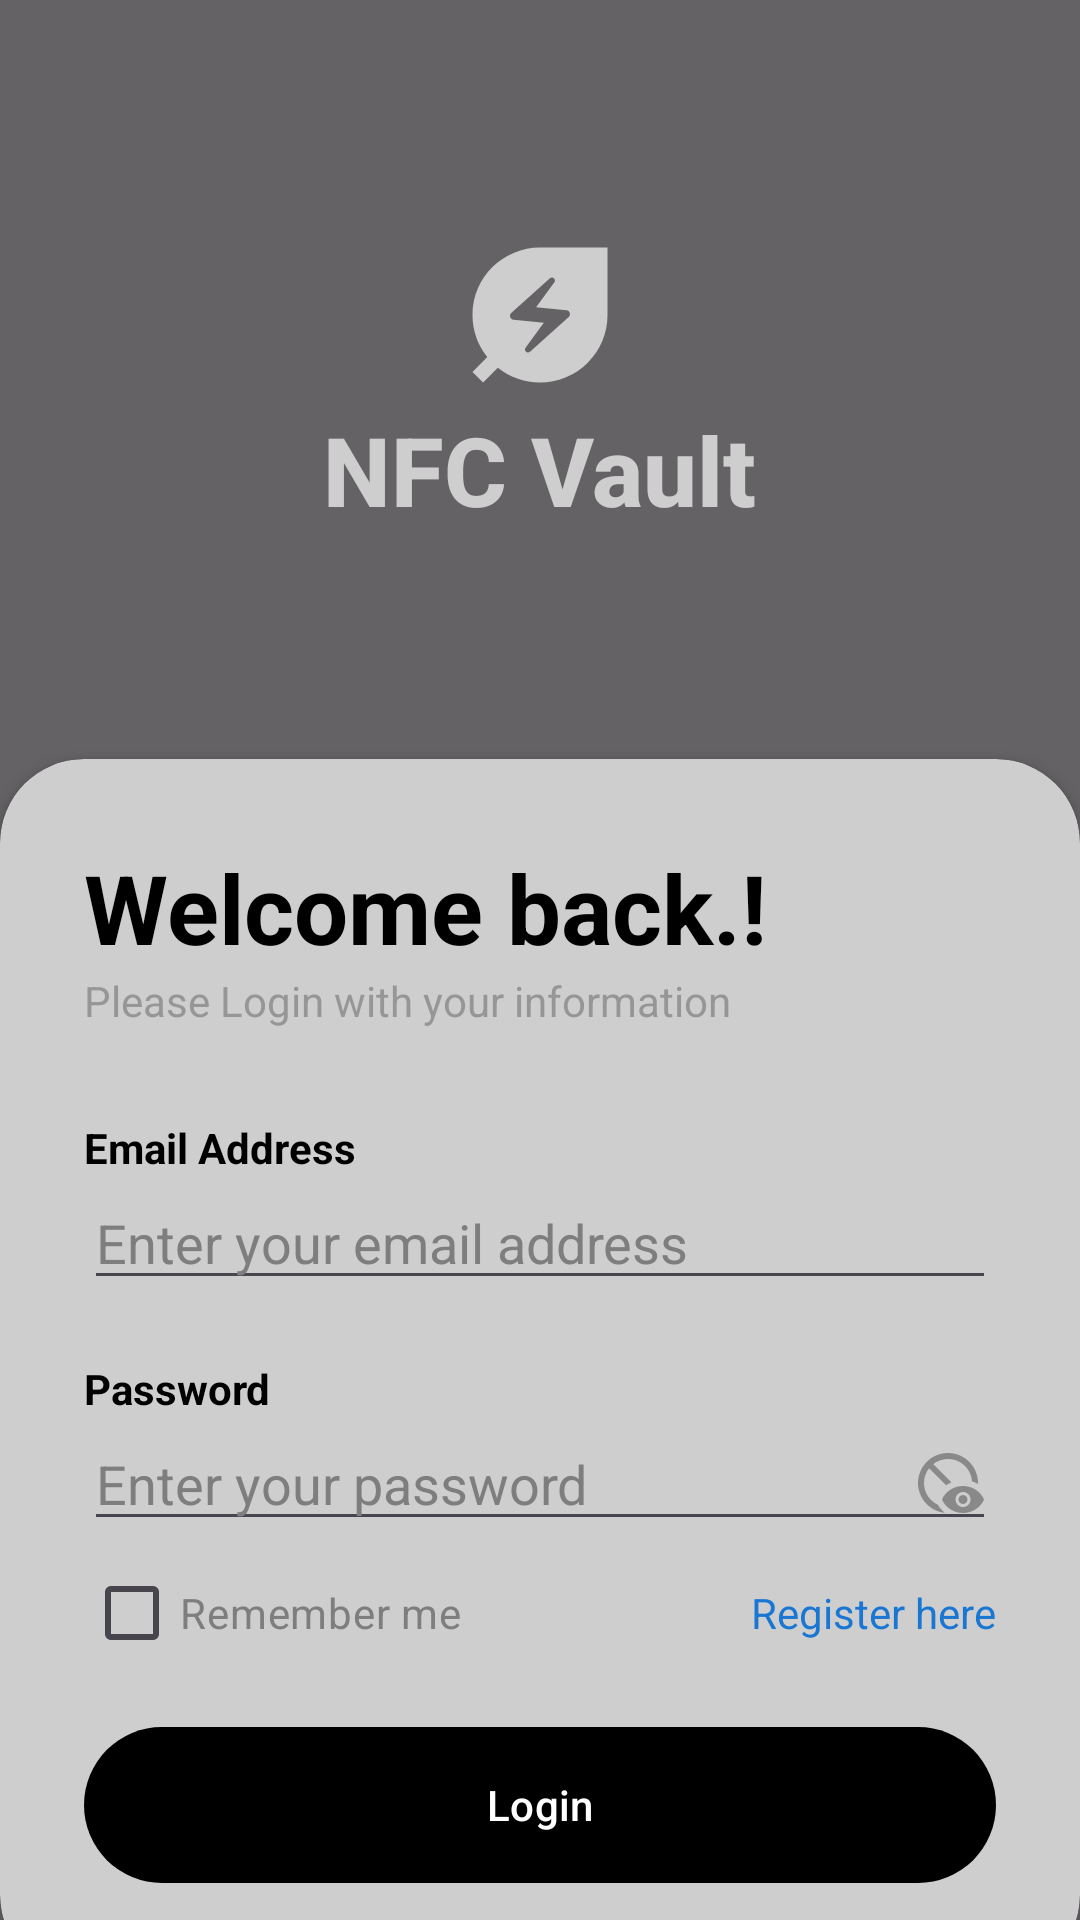

This screen was rendered from an Android layout file. Write that file and the resources it references.
<!-- AndroidManifest.xml: application theme Theme.Nfc -->
<!-- res/layout/activity_main.xml -->
<?xml version="1.0" encoding="utf-8"?>
<RelativeLayout xmlns:android="http://schemas.android.com/apk/res/android"
    xmlns:tools="http://schemas.android.com/tools"
    xmlns:app="http://schemas.android.com/apk/res-auto"
    android:id="@+id/main"
    android:layout_width="match_parent"
    android:layout_height="match_parent"
    android:background="@drawable/bg"
    tools:context=".MainActivity">

    <RelativeLayout
        android:layout_width="match_parent"
        android:layout_height="match_parent"
        android:background="@color/black"
        android:alpha="0.6"/>

        <LinearLayout
            android:layout_width="match_parent"
            android:layout_height="match_parent"
            android:orientation="vertical"
            android:gravity="center"
            android:layout_above="@id/card_view"
            android:padding="28dp">

            <ImageView
                android:layout_width="match_parent"
                android:layout_height="60dp"
                android:src="@drawable/leaf_logo"/>

            <TextView
                android:layout_width="wrap_content"
                android:layout_height="wrap_content"
                android:fontFamily="sans-serif-medium"
                android:text="@string/app_name"
                android:textColor="@color/grey"
                android:textSize="32sp"
                android:textStyle="bold" />


        </LinearLayout>

    <androidx.cardview.widget.CardView
        android:layout_width="match_parent"
        android:layout_height="wrap_content"
        android:layout_alignParentBottom="true"
        app:cardCornerRadius="28dp"
        android:layout_marginBottom="-20dp"
        app:cardBackgroundColor="@color/grey"
        android:id="@+id/card_view">

        <LinearLayout
            android:layout_width="match_parent"
            android:layout_height="wrap_content"
            android:orientation="vertical"
            android:padding="28dp">

            <TextView
                android:layout_width="wrap_content"
                android:layout_height="wrap_content"
                android:text="Welcome back.!"
                android:textColor="@color/black"
                android:textSize="32sp"
                android:textStyle="bold"/>

            <TextView
                android:layout_width="wrap_content"
                android:layout_height="wrap_content"
                android:text="Please Login with your information"
                android:textColor="@color/ph_grey"
                android:alpha="0.7"/>

            <View
                android:layout_width="wrap_content"
                android:layout_height="30dp"/>

            <TextView
                android:layout_width="wrap_content"
                android:layout_height="wrap_content"
                android:text="Email Address"
                android:textColor="@color/black"
                android:textStyle="bold"/>

            <EditText
                android:id="@+id/email"
                android:layout_width="match_parent"
                android:layout_height="wrap_content"
                android:inputType="textEmailAddress"
                android:hint="@string/email_ph"
                android:textColor="@color/black"
                android:textColorHint="@color/ph_grey"
                android:drawableEnd="@drawable/done_icon"/>

            

            <View
                android:layout_width="wrap_content"
                android:layout_height="20dp"/>

            <TextView
                android:layout_width="wrap_content"
                android:layout_height="wrap_content"
                android:text="Password"
                android:textColor="@color/black"
                android:textStyle="bold"/>

            <EditText
                android:id="@+id/password"
                android:layout_width="match_parent"
                android:layout_height="wrap_content"
                android:inputType="textPassword"
                android:hint="@string/password_ph"
                android:textColor="@color/black"
                android:textColorHint="@color/ph_grey"
                android:drawableEnd="@drawable/disabled_visible"/>

            <RelativeLayout
                android:layout_width="match_parent"
                android:layout_height="wrap_content">

                <CheckBox
                    android:layout_width="wrap_content"
                    android:layout_height="wrap_content"
                    android:text="Remember me"
                    android:textColor="@color/ph_grey"
                    android:layout_centerVertical="true"/>

                <TextView
                    android:id="@+id/register_text"
                    android:layout_width="wrap_content"
                    android:layout_height="wrap_content"
                    android:text="Register here"
                    android:textColor="@color/blue"
                    android:layout_alignParentEnd="true"
                    android:layout_centerVertical="true"
                    android:clickable="true"
                    android:focusable="true"/>

            </RelativeLayout>

            <View
                android:layout_width="wrap_content"
                android:layout_height="10dp"/>

            <com.google.android.material.button.MaterialButton
                android:id="@+id/login_button"
                android:layout_width="match_parent"
                android:layout_height="60dp"
                android:text="Login"
                app:cornerRadius="32dp"/>



        </LinearLayout>
    </androidx.cardview.widget.CardView>


</RelativeLayout>
<!-- resources referenced by this layout -->
<resources>
  <color name="black">#FF000000</color>
  <color name="blue">#1976D2</color>
  <color name="grey">#CECECE</color>
  <color name="ph_grey">#7E7E7E</color>
  <!-- drawable disabled_visible (drawable) -->
  <vector xmlns:android="http://schemas.android.com/apk/res/android" android:height="24dp" android:tint="#898989" android:viewportHeight="24" android:viewportWidth="24" android:width="24dp">
        
      <path android:fillColor="@android:color/white" android:pathData="M21.99,12.34C22,12.23 22,12.11 22,12c0,-5.52 -4.48,-10 -10,-10S2,6.48 2,12c0,5.17 3.93,9.43 8.96,9.95c-0.93,-0.73 -1.72,-1.64 -2.32,-2.68C5.9,18 4,15.22 4,12c0,-1.85 0.63,-3.55 1.69,-4.9l5.66,5.66c0.56,-0.4 1.17,-0.73 1.82,-1L7.1,5.69C8.45,4.63 10.15,4 12,4c4.24,0 7.7,3.29 7.98,7.45C20.69,11.67 21.37,11.97 21.99,12.34zM17,13c-3.18,0 -5.9,1.87 -7,4.5c1.1,2.63 3.82,4.5 7,4.5s5.9,-1.87 7,-4.5C22.9,14.87 20.18,13 17,13zM17,20c-1.38,0 -2.5,-1.12 -2.5,-2.5c0,-1.38 1.12,-2.5 2.5,-2.5s2.5,1.12 2.5,2.5C19.5,18.88 18.38,20 17,20zM18.5,17.5c0,0.83 -0.67,1.5 -1.5,1.5s-1.5,-0.67 -1.5,-1.5c0,-0.83 0.67,-1.5 1.5,-1.5S18.5,16.67 18.5,17.5z"/>
      
  </vector>
  <!-- drawable leaf_logo (drawable) -->
  <vector xmlns:android="http://schemas.android.com/apk/res/android" android:height="24dp" android:tint="#CECECE" android:viewportHeight="24" android:viewportWidth="24" android:width="24dp">
        
      <path android:fillColor="@android:color/white" android:pathData="M12,3c-4.8,0 -9,3.86 -9,9c0,2.12 0.74,4.07 1.97,5.61L3,19.59L4.41,21l1.97,-1.97C7.93,20.26 9.88,21 12,21c2.3,0 4.61,-0.88 6.36,-2.64C20.12,16.61 21,14.3 21,12l0,-9L12,3zM15.83,12.26l-5.16,4.63c-0.16,0.15 -0.41,0.14 -0.56,-0.01c-0.14,-0.14 -0.16,-0.36 -0.04,-0.52l2.44,-3.33l-4.05,-0.4c-0.44,-0.04 -0.63,-0.59 -0.3,-0.89l5.16,-4.63c0.16,-0.15 0.41,-0.14 0.56,0.01c0.14,0.14 0.16,0.36 0.04,0.52l-2.44,3.33l4.05,0.4C15.98,11.41 16.16,11.96 15.83,12.26z"/>
      
  </vector>
  <string name="app_name">NFC Vault</string>
  <string name="email_ph">Enter your email address</string>
  <string name="password_ph">Enter your password</string>
  <style name="Theme.Nfc" parent="Base.Theme.Nfc" />
  <style name="Base.Theme.Nfc" parent="Theme.Material3.DayNight.NoActionBar">
          
          <item name="colorPrimary">@color/my_primary</item>
          <item name="colorPrimaryVariant">@color/my_primary</item>
          <item name="colorOnPrimary">@color/white</item>
          
          <item name="colorSecondary">@color/my_secondary</item>
          <item name="colorSecondaryVariant">@color/my_secondary</item>
          <item name="colorOnSecondary">@color/black</item>
          
          <item name="android:statusBarColor">@color/my_primary</item>
      </style>
  <color name="my_primary">#ff000000</color>
  <color name="white">#FFFFFFFF</color>
  <color name="my_secondary">#2196F3</color>
</resources>
